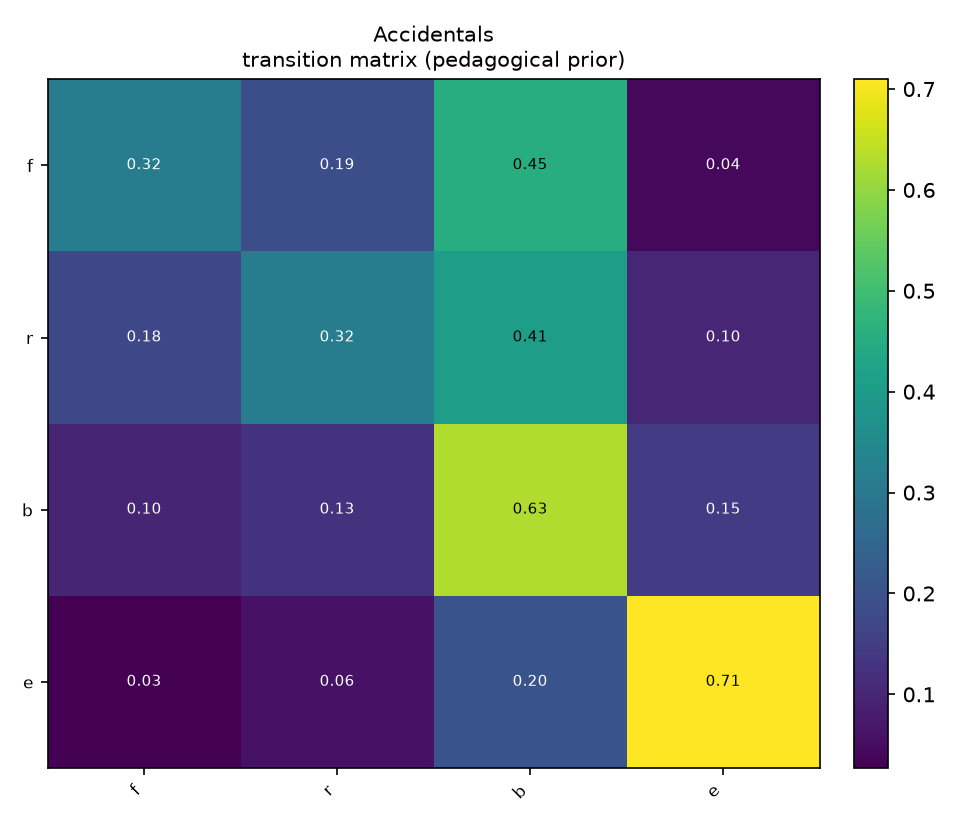

Data behind this chart, as committed beside it:
, f, r, b, e
f, 0.3161, 0.1897, 0.4531, 0.0411
r, 0.1755, 0.3152, 0.4088, 0.1005
b, 0.09826, 0.1258, 0.6277, 0.1482
e, 0.02688, 0.05914, 0.2043, 0.7097
